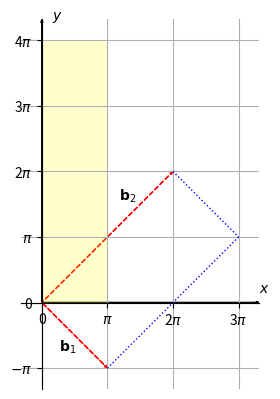

Here is the Python script that generated this plot:
import numpy as np
import matplotlib.pyplot as plt
from matplotlib.patches import Polygon

if __name__ == '__main__':

    fig = plt.figure()

    ax = fig.add_subplot(1, 1, 1)

    ax.grid(True)
    ax.spines['left'].set_position('zero')
    ax.spines['right'].set_color('none')
    ax.spines['bottom'].set_position('zero')
    ax.spines['top'].set_color('none')

    ax.arrow(0, 0, 3*np.pi+1, 0, color='k', head_width=0.1, length_includes_head=True)
    ax.arrow(0, 0, 0, 4 * np.pi+1, color='k', head_width=0.1, length_includes_head=True)

    ax.arrow(0, 0, np.pi, -np.pi, color='r', head_width=0.1, length_includes_head=True, ls="--")
    ax.arrow(0, 0, 2*np.pi, 2*np.pi, color='r', head_width=0.1, length_includes_head=True, ls="--")
    ax.plot([np.pi, 3*np.pi], [-np.pi, np.pi], color='b', linestyle=':', linewidth=1)
    ax.plot([2*np.pi, 3*np.pi], [2*np.pi, np.pi], color='b', linestyle=':', linewidth=1)

    ax.set_xlim([0 - 1, 3*np.pi+1])
    ax.set_ylim([-np.pi-1, 4*np.pi+1])

    box = Polygon(((0, 0), (0, 4*np.pi), (np.pi, 4*np.pi), (np.pi, 0)),
                        fc=(1, 1, 0, 0.2))

    plt.xticks(np.arange(0, 4*np.pi, step=np.pi))
    plt.yticks(np.arange(-np.pi, 5*np.pi, step=np.pi))

    def custom(value, tick_number):

        if int(round(value / (np.pi))) == 0:
            return 0
        elif int(round(value / (np.pi))) == 1:
            return "$\pi$"
        elif int(round(value / (np.pi))) == -1:
            return "$-\pi$"
        else:
            return "{}$\pi$".format(int(round(value / (np.pi))))

    ax.xaxis.set_major_formatter(plt.FuncFormatter(custom))
    ax.yaxis.set_major_formatter(plt.FuncFormatter(custom))

    ax.text(3*np.pi+1, 0.5, '$x$')
    ax.text(0.5, 4*np.pi+1, '$y$')

    ax.text(np.pi/2-0.75, -np.pi/2-0.75, '$\mathbf{b}_1$')
    ax.text(3*np.pi/2-1, 3*np.pi/2+0.2, '$\mathbf{b}_2$')

    # ax.set_xlabel("x")
    # ax.set_ylabel("y")

    ax.add_artist(box)

    ax.set_aspect('equal', adjustable='box')

    plt.savefig('bz_tight.pdf', bbox_inches='tight', pad_inches=0)
    plt.show()
